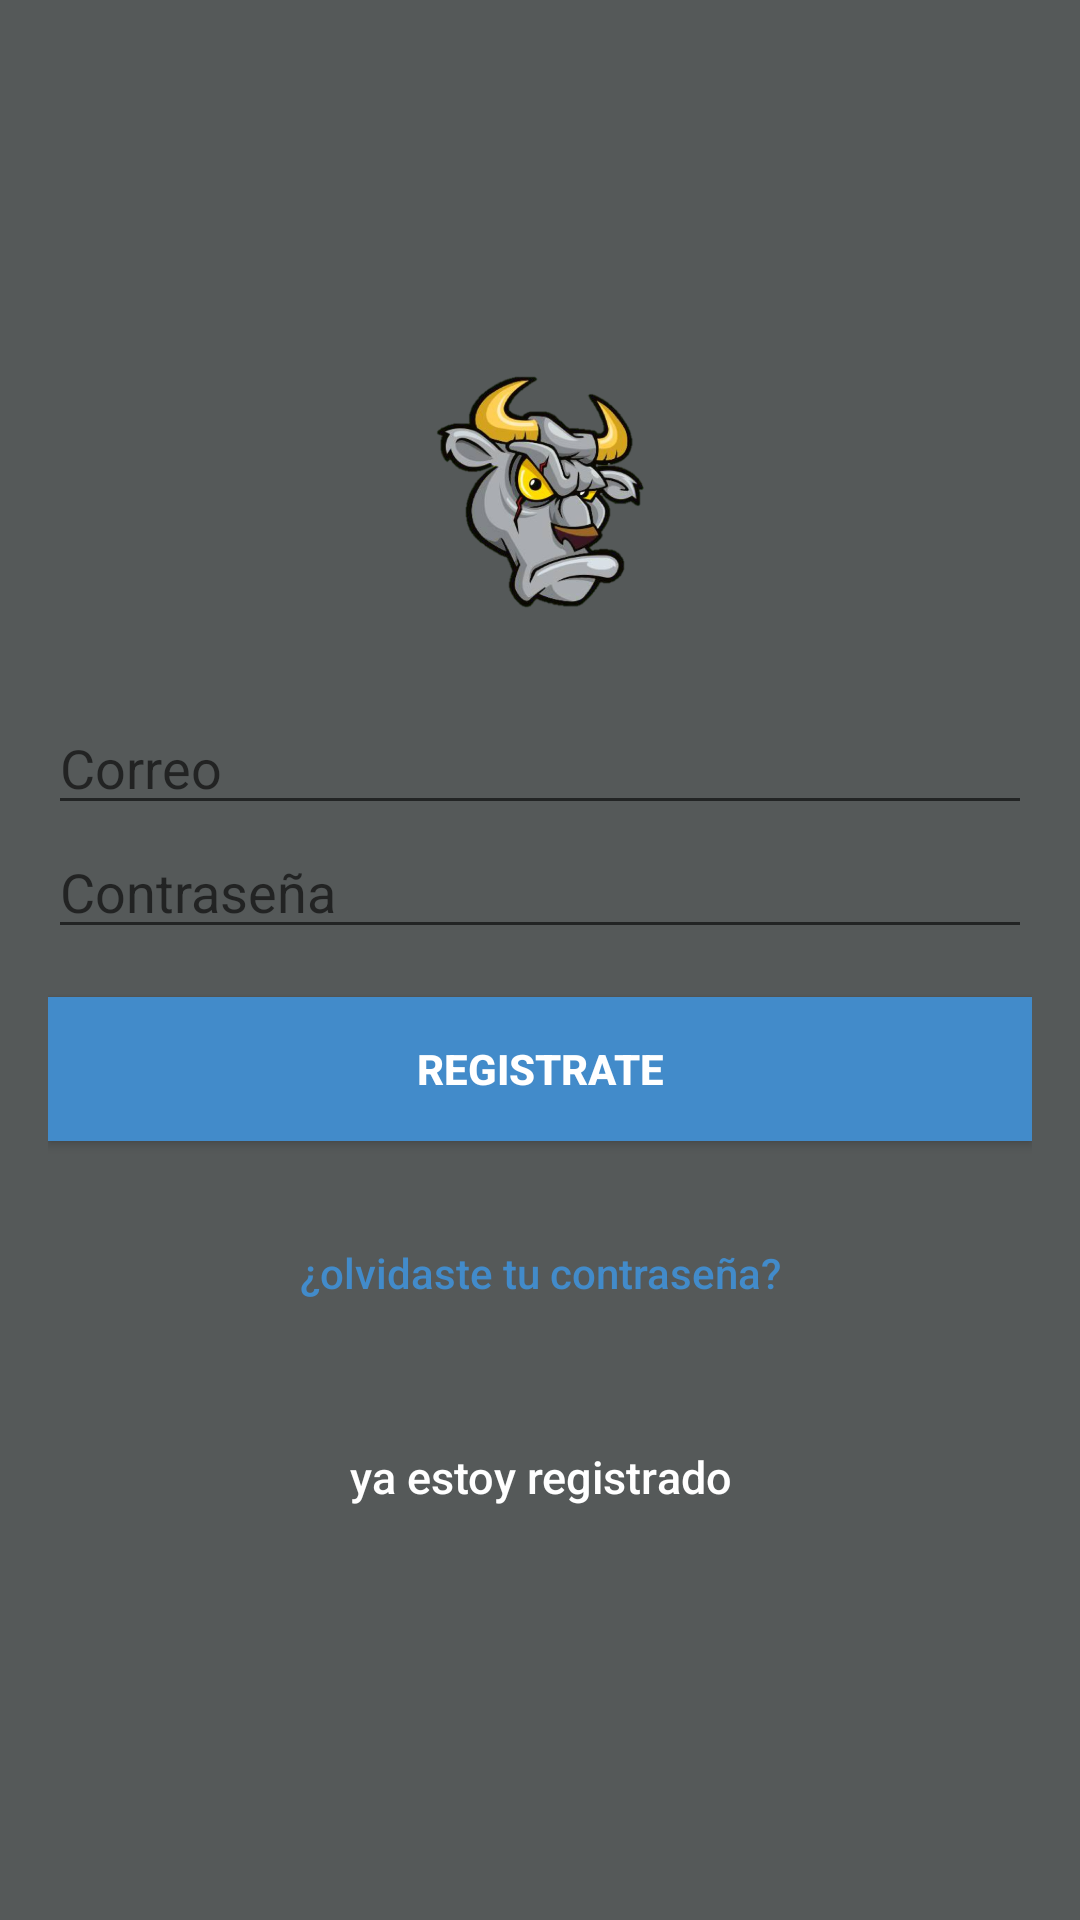

Here is an Android app screen rendered from its layout file. Give the layout XML and the strings, colors and styles it references.
<!-- AndroidManifest.xml: application theme AppTheme -->
<!-- res/layout/activity_sign_up.xml -->
<?xml version="1.0" encoding="utf-8"?>
<android.support.constraint.ConstraintLayout xmlns:android="http://schemas.android.com/apk/res/android"
    xmlns:app="http://schemas.android.com/apk/res-auto"
    xmlns:tools="http://schemas.android.com/tools"
    android:layout_width="match_parent"
    android:layout_height="match_parent"
    tools:context=".accountActivity.SignUpActivity">

    <LinearLayout
        android:layout_width="fill_parent"
        android:layout_height="fill_parent"
        android:background="@color/colorPrimaryDark"
        android:gravity="center"
        android:orientation="vertical"
        android:padding="@dimen/activity_horizontal_margin">


        <ImageView
            android:layout_width="@dimen/logo_w_h"
            android:layout_height="@dimen/logo_w_h"
            android:layout_gravity="center_horizontal"
            android:layout_marginBottom="30dp"
            android:src="@drawable/logo"
            android:contentDescription=""
            tools:ignore="ContentDescription" />


        <EditText
            android:id="@+id/email"
            android:layout_width="match_parent"
            android:layout_height="wrap_content"
            android:hint="@string/email"
            android:inputType="textEmailAddress"
            android:maxLines="1"
            android:textColor="@android:color/white" />




        <EditText
            android:id="@+id/password"
            android:layout_width="match_parent"
            android:layout_height="wrap_content"
            android:focusableInTouchMode="true"
            android:hint="@string/hint_password"

            android:imeOptions="actionUnspecified"
            android:inputType="textPassword"
            android:maxLines="1"
            android:textColor="@android:color/white" />


        <Button
            android:id="@+id/sign_up_button"
            android:layout_width="match_parent"
            android:layout_height="wrap_content"
            android:layout_marginTop="16dp"
            style="@style/blueButton"
            android:text="@string/action_sign_in_short"
            android:textStyle="bold" />

        <Button
            android:id="@+id/btn_reset_password"
            android:layout_width="fill_parent"
            android:layout_height="wrap_content"
            android:layout_marginTop="20dip"
            android:background="@null"
            android:text="@string/btn_forgot_password"
            android:textAllCaps="false"
            android:textColor="@color/colorAccent" />

        

        <Button
            android:id="@+id/sign_in_button"
            android:layout_width="fill_parent"
            android:layout_height="wrap_content"
            android:layout_marginTop="20dip"
            android:background="@null"
            android:text="@string/btn_link_to_login"
            android:textAllCaps="false"
            android:textColor="@color/white"
            android:textSize="15sp" />
    </LinearLayout>

    <ProgressBar
        android:id="@+id/progressBar"
        android:layout_width="30dp"
        android:layout_height="30dp"
        android:layout_gravity="center|bottom"
        android:layout_marginBottom="20dp"
        android:visibility="gone" />
</android.support.constraint.ConstraintLayout>
<!-- resources referenced by this layout -->
<resources>
  <color name="colorAccent">#428bca</color>
  <color name="colorPrimaryDark">#555959</color>
  <color name="white">#ffffff</color>
  <dimen name="activity_horizontal_margin">16dp</dimen>
  <dimen name="logo_w_h">80dp</dimen>
  <!-- drawable logo: png bitmap (drawable, 148602 bytes) -->
  <string name="action_sign_in_short">Registrate</string>
  <string name="btn_forgot_password">¿olvidaste tu contraseña?</string>
  <string name="btn_link_to_login">ya estoy registrado</string>
  <string name="email">Correo</string>
  <string name="hint_password">Contraseña</string>
  <style name="blueButton">
          <item name="android:background">#428bca</item>
          <item name="android:textColor">#FFF</item>
      </style>
  <style name="AppTheme" parent="Theme.AppCompat.Light.DarkActionBar">
          
          <item name="colorPrimary">@color/colorPrimary</item>
          <item name="colorPrimaryDark">@color/colorPrimaryDark</item>
          <item name="colorAccent">@color/colorAccent</item>
      </style>
  <color name="colorPrimary">#428bca</color>
</resources>
